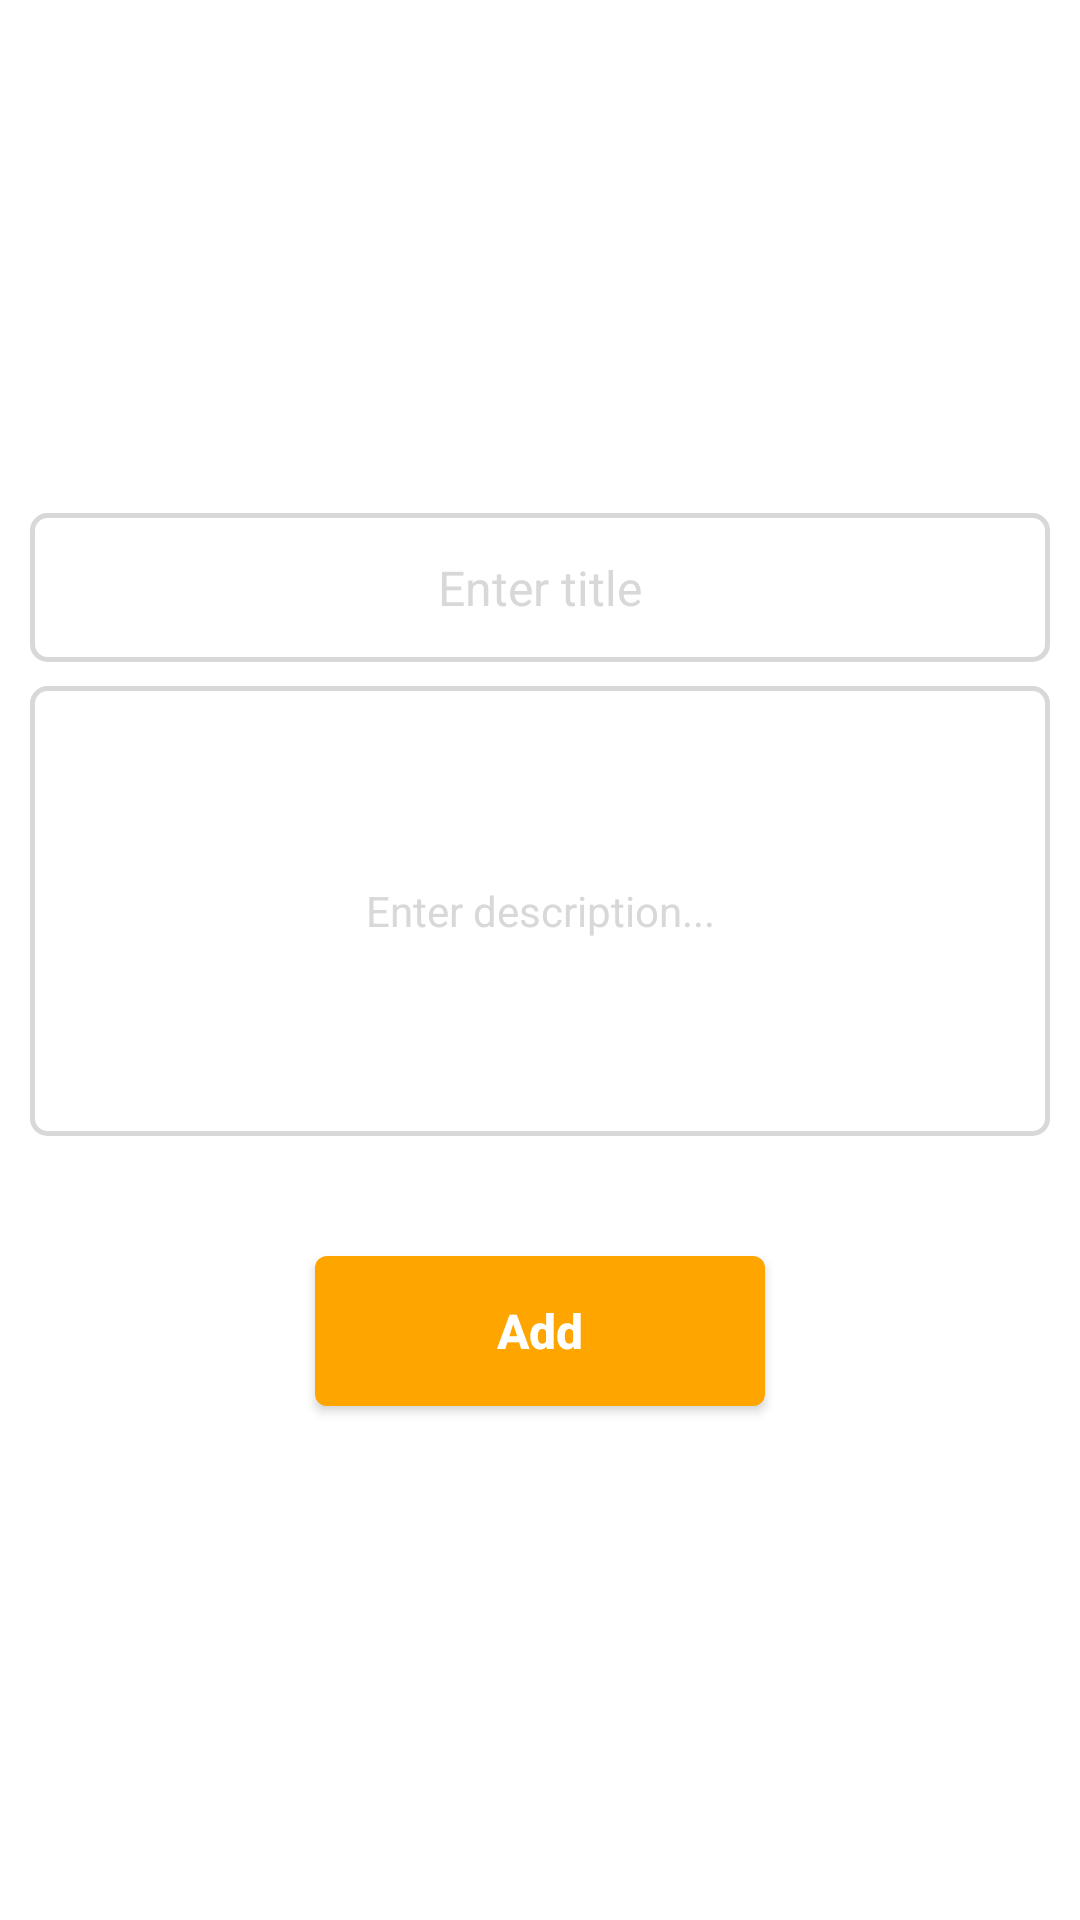

The Android layout XML behind this screen, and the referenced resources:
<!-- AndroidManifest.xml: application theme AppTheme -->
<!-- res/layout/fragment_add_news.xml -->
<?xml version="1.0" encoding="utf-8"?>
<layout xmlns:android="http://schemas.android.com/apk/res/android"
        xmlns:tools="http://schemas.android.com/tools"
        tools:context=".ui.home.AddNewsFragment">
<LinearLayout
             android:layout_width="match_parent"
             android:layout_height="match_parent"
             android:orientation="vertical"
             android:background="@color/white"
             android:gravity="center">

    <EditText
            android:id="@+id/etTitle"
            android:layout_width="match_parent"
            android:layout_height="wrap_content"
            android:padding="14dp"
            android:layout_marginStart="10dp"
            android:hint="@string/enter_title"
            android:gravity="center"
            android:shadowColor="@android:color/darker_gray"
            android:textColorLink="@android:color/darker_gray"
            android:textColorHighlight="@android:color/darker_gray"
            android:background="@drawable/gray_border_radius"
            android:textSize="16sp"
            android:maxLines="10"
            android:scrollbars="vertical"
            android:textColor="@color/black"
            android:textColorHint="@color/seamlab_gray"
            android:layout_marginEnd="10dp"/>
    <EditText
            android:id="@+id/etDescription"
            android:layout_width="match_parent"
            android:layout_height="wrap_content"
            android:minHeight="150dp"
            android:maxLines="10"
            android:lines="4"
            android:scrollbars="vertical"
            android:singleLine="false"
            android:padding="14dp"
            android:layout_marginStart="10dp"
            android:hint="@string/enter_description"
            android:gravity="center"
            android:shadowColor="@android:color/darker_gray"
            android:textSize="14sp"
            android:textColorLink="@android:color/darker_gray"
            android:textColorHighlight="@android:color/darker_gray"
            android:layout_marginTop="8dp"
            android:background="@drawable/gray_border_radius"
            android:textColor="@color/black"
            android:textColorHint="@color/seamlab_gray"
            android:layout_marginEnd="10dp"/>

    <Button
            android:id="@+id/btnAdd"
            android:layout_width="150dp"
            android:layout_height="50dp"
            android:layout_marginTop="40dp"
            android:layout_gravity="center"
            android:textColor="@color/white"
            android:textSize="16sp"
            android:text="@string/add"
            android:textAllCaps="false"
            android:textStyle="bold"
            style="@style/AppTheme.Button.Radius"/>

</LinearLayout>
</layout>
<!-- resources referenced by this layout -->
<resources>
  <color name="black">#000000</color>
  <color name="seamlab_gray">#D8D8D8</color>
  <color name="white">#FFFFFF</color>
  <!-- drawable gray_border_radius (drawable) -->
  <?xml version="1.0" encoding="utf-8"?>
  <shape
          xmlns:android="http://schemas.android.com/apk/res/android"
          android:id="@+id/listview_background_shape">
  
      <corners android:radius="5dp"/>
      <solid android:color="@color/white" />
      <stroke android:color="@color/seamlab_gray" android:width="1.5dp"/>
  </shape>
  <string name="add">Add</string>
  <string name="enter_description">Enter description...</string>
  <string name="enter_title">Enter title</string>
  <style name="AppTheme.Button.Radius" parent="Base.Widget.AppCompat.Button">
          <item name="android:background">@drawable/button_status_radius</item>
      </style>
  <style name="AppTheme" parent="Theme.AppCompat.Light.DarkActionBar">
          
          <item name="colorPrimary">@color/colorPrimary</item>
          <item name="colorPrimaryDark">@color/colorPrimaryDark</item>
          <item name="colorAccent">@color/colorAccent</item>
      </style>
  <!-- drawable button_status_radius (drawable) -->
  <?xml version="1.0" encoding="utf-8"?>
  <selector xmlns:android="http://schemas.android.com/apk/res/android">
      <item android:state_focused="true" android:state_pressed="false" android:drawable="@drawable/rect_no_border_green" />
      <item android:state_focused="true" android:state_pressed="true" android:drawable="@drawable/rect_no_border_green_alpha" />
      <item android:state_focused="false" android:state_pressed="true" android:drawable="@drawable/rect_no_border_green_alpha" />
      <item android:drawable="@drawable/rect_no_border_green" />
  </selector>
  <color name="colorPrimary">#FFA500</color>
  <color name="colorPrimaryDark">#FF8C00</color>
  <color name="colorAccent">#fddb02</color>
  <!-- drawable rect_no_border_green (drawable) -->
  <?xml version="1.0" encoding="utf-8"?>
  <shape
      xmlns:android="http://schemas.android.com/apk/res/android"
      android:id="@+id/listview_background_shape">
  
      <corners android:radius="4dp"/>
      <solid android:color="@color/seamlab_theme" />
  </shape>
  <!-- drawable rect_no_border_green_alpha (drawable) -->
  <?xml version="1.0" encoding="utf-8"?>
  <shape
      xmlns:android="http://schemas.android.com/apk/res/android"
      android:id="@+id/listview_background_shape">
  
      <corners android:radius="4dp"/>
      <solid android:color="@color/seamlab_theme_alpha" />
  </shape>
  <color name="seamlab_theme">#FFA500</color>
  <color name="seamlab_theme_alpha">#99FFA500</color>
</resources>
